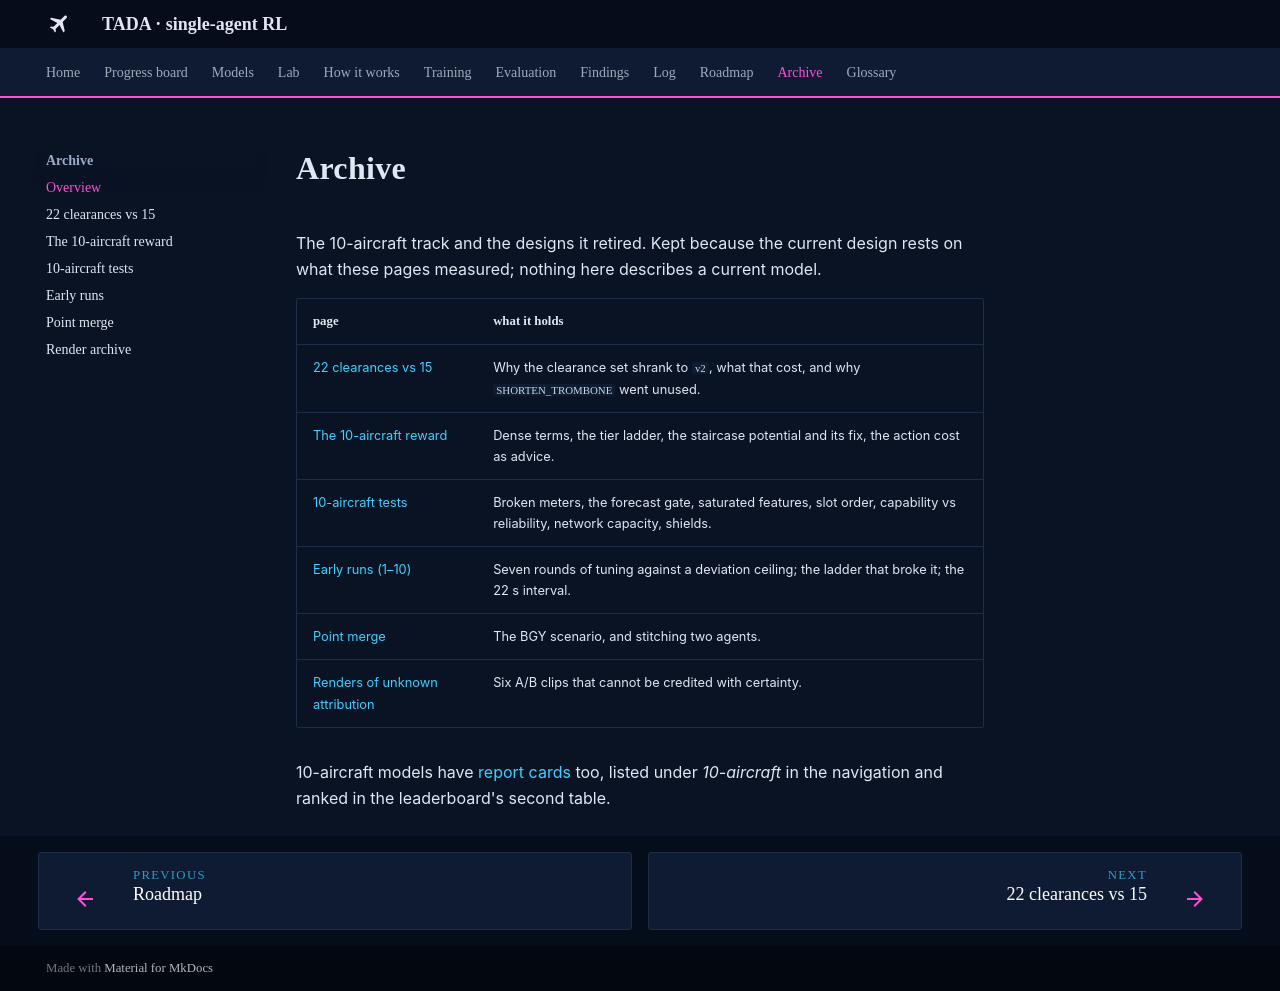

repository: leander-grech/tada-single-agent-docs · page: archive/index.html · generator: mkdocs

# Archive

The 10-aircraft track and the designs it retired. Kept because the current design rests on what
these pages measured; nothing here describes a current model.

| page | what it holds |
|---|---|
| [22 clearances vs 15](clearance-sets.md) | Why the clearance set shrank to `v2`, what that cost, and why `SHORTEN_TROMBONE` went unused. |
| [The 10-aircraft reward](ten-aircraft-reward.md) | Dense terms, the tier ladder, the staircase potential and its fix, the action cost as advice. |
| [10-aircraft tests](ten-aircraft-tests.md) | Broken meters, the forecast gate, saturated features, slot order, capability vs reliability, network capacity, shields. |
| [Early runs (1–10)](early-runs.md) | Seven rounds of tuning against a deviation ceiling; the ladder that broke it; the 22 s interval. |
| [Point merge](point-merge.md) | The BGY scenario, and stitching two agents. |
| [Renders of unknown attribution](../renders.md#archive-attribution-unknown) | Six A/B clips that cannot be credited with certainty. |

10-aircraft models have [report cards](../models/index.md) too, listed under *10-aircraft* in the
navigation and ranked in the leaderboard's second table.
